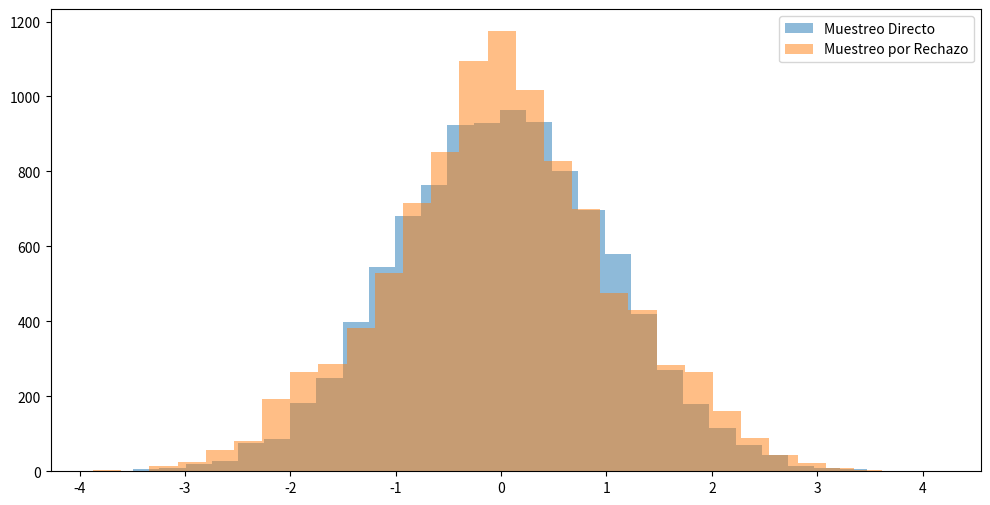

This chart was generated by the following Python code:
#------------ENFOQUE: PROBABILIDAD--------------#
# [redacted]
      
#Razonamiento Probabilístico
#Tema: Muestreo Directo y Por Rechazo

#El muestreo directo y por rechazo son dos técnicas de muestreo que permiten generar muestras de una distribución de probabilidad dada.

import numpy as np     #se importa numpy para trabajar con arreglos
import matplotlib.pyplot as plt #se usa matplotlib para graficar
from scipy.stats import norm, cauchy    #se uttiliza scipy para importar las distribuciones normales y de cauchy

# Muestreo Directo
muestras_directas = np.random.normal(0, 1, 10000)   #se generan 10000 muestras de una distribución normal con media 0 y desviación estándar 1

# Muestreo por Rechazo
muestras_rechazo = []
M = cauchy.pdf(0) / norm.pdf(0)  # Escalar para la distribución de propuesta

while len(muestras_rechazo) < 10000:    #mientras el número de muestras sea menor a 10000
    propuesta = np.random.standard_cauchy()  #se genera una propuesta de una distribución de cauchy
    prob_aceptacion = norm.pdf(propuesta) / (M * cauchy.pdf(propuesta))  #cauchy.pdf(propuesta) es la distribución de cauchy evaluada en la propuesta

    if np.random.uniform(0, 1) < prob_aceptacion:   
        muestras_rechazo.append(propuesta)  #se añade la propuesta a las muestras de rechazo

# Visualización
plt.figure(figsize=(12, 6)) #se define el tamaño de la figura
plt.hist(muestras_directas, bins=30, alpha=0.5, label='Muestreo Directo')   #se grafican las muestras directas
plt.hist(muestras_rechazo, bins=30, alpha=0.5, label='Muestreo por Rechazo')    #se grafican las muestras por rechazo
plt.legend()    
plt.show()  #se muestra la gráfica


